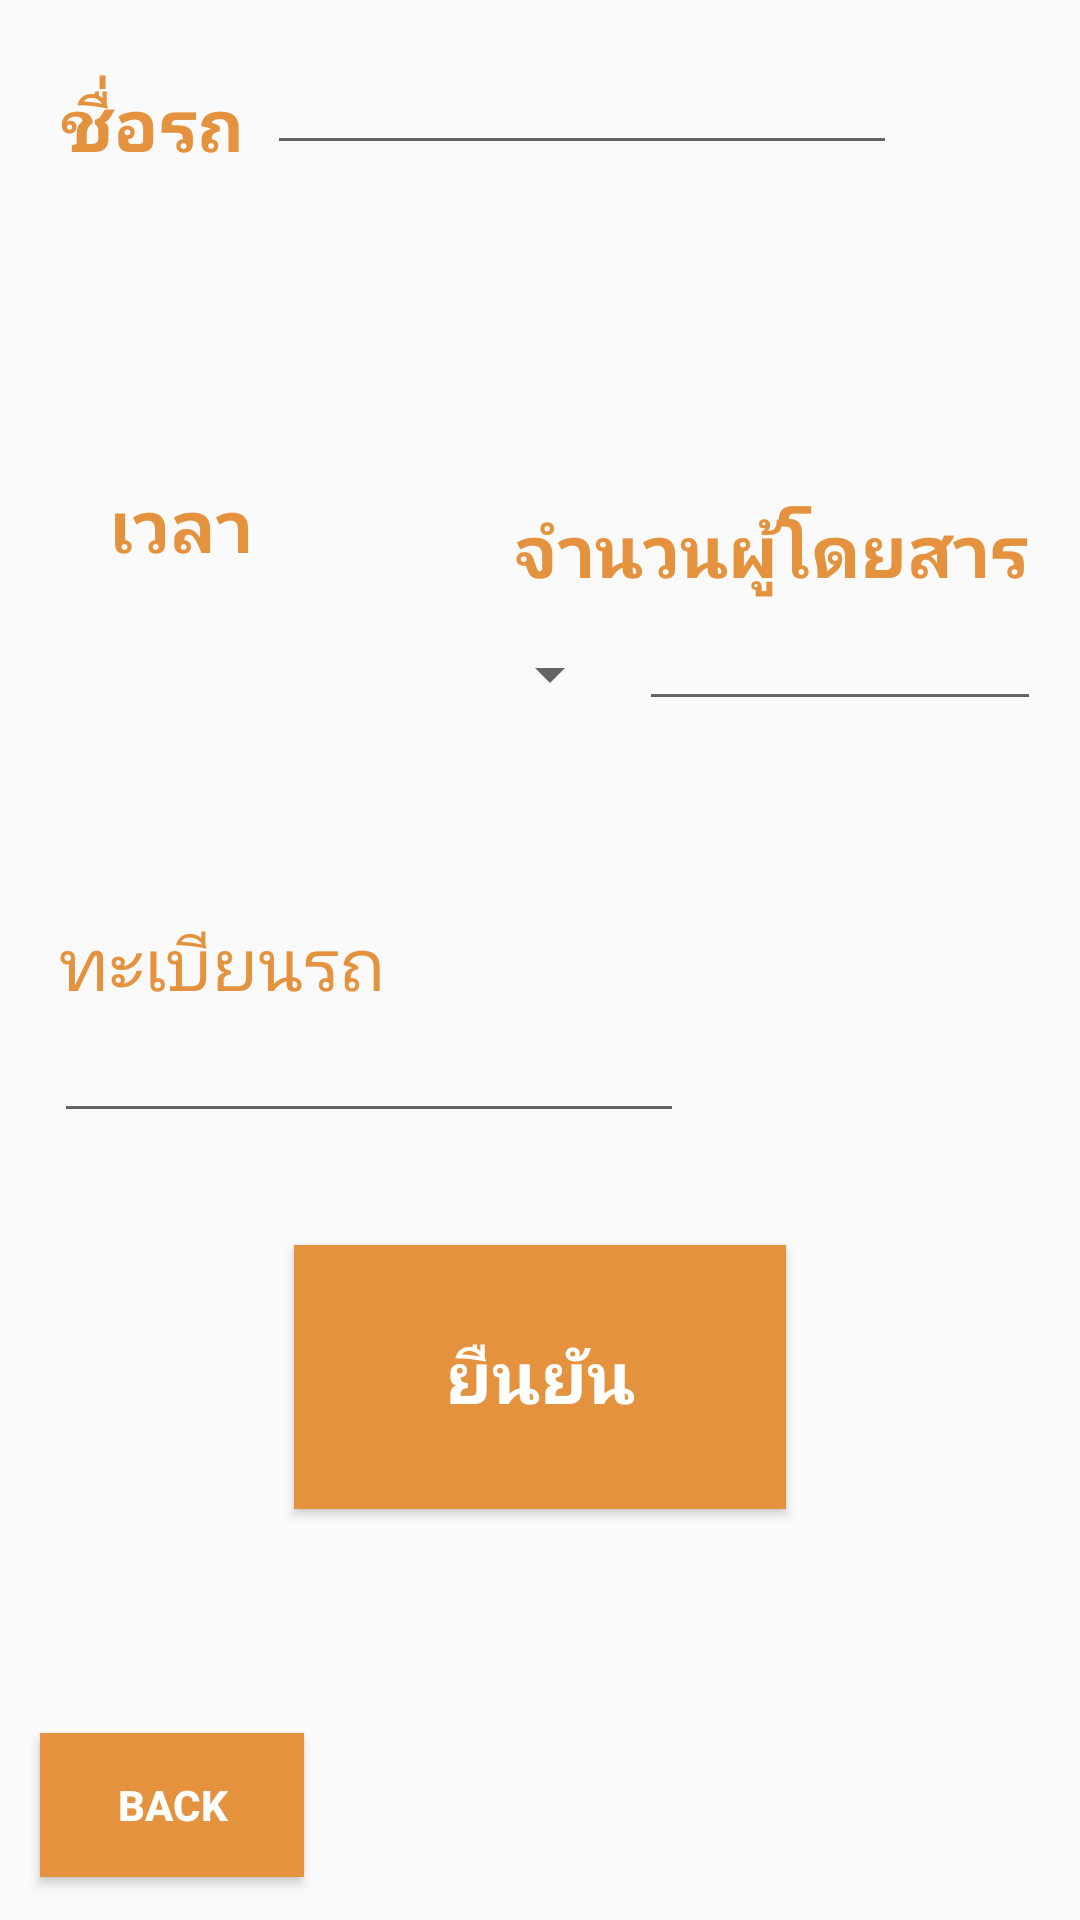

This screen was rendered from an Android layout file. Write that file and the resources it references.
<!-- AndroidManifest.xml: application theme AppTheme -->
<!-- res/layout/activity_add.xml -->
<?xml version="1.0" encoding="utf-8"?>
<androidx.constraintlayout.widget.ConstraintLayout xmlns:android="http://schemas.android.com/apk/res/android"
    xmlns:app="http://schemas.android.com/apk/res-auto"
    xmlns:tools="http://schemas.android.com/tools"
    android:layout_width="match_parent"
    android:layout_height="match_parent"
    tools:context=".Add">

    <TextView
        android:id="@+id/textView5"
        android:layout_width="61dp"
        android:layout_height="41dp"
        android:text="เวลา"
        android:textColor="#E4923E"
        android:textSize="24sp"
        android:textStyle="bold"
        app:layout_constraintBottom_toBottomOf="parent"
        app:layout_constraintEnd_toEndOf="parent"
        app:layout_constraintHorizontal_bias="0.122"
        app:layout_constraintStart_toStartOf="parent"
        app:layout_constraintTop_toTopOf="parent"
        app:layout_constraintVertical_bias="0.265" />

    <TextView
        android:id="@+id/textView8"
        android:layout_width="116dp"
        android:layout_height="31dp"
        android:text="ทะเบียนรถ"
        android:textColor="#E4923E"
        android:textSize="24sp"
        app:layout_constraintBottom_toBottomOf="parent"
        app:layout_constraintEnd_toEndOf="parent"
        app:layout_constraintHorizontal_bias="0.081"
        app:layout_constraintStart_toStartOf="parent"
        app:layout_constraintTop_toTopOf="parent" />

    <TextView
        android:id="@+id/textView6"
        android:layout_width="176dp"
        android:layout_height="41dp"
        android:text="จำนวนผู้โดยสาร"
        android:textColor="#E4923E"
        android:textSize="24sp"
        android:textStyle="bold"
        app:layout_constraintBottom_toBottomOf="parent"
        app:layout_constraintEnd_toEndOf="parent"
        app:layout_constraintHorizontal_bias="0.931"
        app:layout_constraintStart_toStartOf="parent"
        app:layout_constraintTop_toTopOf="parent"
        app:layout_constraintVertical_bias="0.279" />

    <Spinner
        android:id="@+id/spinnertime"
        android:layout_width="195dp"
        android:layout_height="44dp"
        app:layout_constraintBottom_toBottomOf="parent"
        app:layout_constraintEnd_toEndOf="parent"
        app:layout_constraintHorizontal_bias="0.074"
        app:layout_constraintStart_toStartOf="parent"
        app:layout_constraintTop_toTopOf="parent"
        app:layout_constraintVertical_bias="0.34" />

    <EditText
        android:id="@+id/Text_numCar"
        android:layout_width="wrap_content"
        android:layout_height="wrap_content"
        android:ems="10"
        android:inputType="textPersonName"
        app:layout_constraintBottom_toBottomOf="parent"
        app:layout_constraintEnd_toEndOf="parent"
        app:layout_constraintHorizontal_bias="0.121"
        app:layout_constraintStart_toStartOf="parent"
        app:layout_constraintTop_toTopOf="parent"
        app:layout_constraintVertical_bias="0.562" />

    <EditText
        android:id="@+id/text_numP"
        android:layout_width="134dp"
        android:layout_height="37dp"
        android:ems="10"
        android:inputType="textPersonName"
        app:layout_constraintBottom_toBottomOf="parent"
        app:layout_constraintEnd_toEndOf="parent"
        app:layout_constraintHorizontal_bias="0.942"
        app:layout_constraintStart_toStartOf="parent"
        app:layout_constraintTop_toTopOf="parent"
        app:layout_constraintVertical_bias="0.337" />

    <Button
        android:id="@+id/btt_successedit"
        android:layout_width="164dp"
        android:layout_height="88dp"
        android:background="#E4923E"
        android:text="ยืนยัน"
        android:textColor="#FFFFFF"
        android:textSize="24sp"
        android:textStyle="bold"
        app:layout_constraintBottom_toBottomOf="parent"
        app:layout_constraintEnd_toEndOf="parent"
        app:layout_constraintStart_toStartOf="parent"
        app:layout_constraintTop_toTopOf="parent"
        app:layout_constraintVertical_bias="0.752" />

    <Button
        android:id="@+id/btt_back"
        android:layout_width="wrap_content"
        android:layout_height="wrap_content"
        android:background="#E4923E"
        android:text="BACK"
        android:textColor="#FFFFFF"
        android:textStyle="bold"
        app:layout_constraintBottom_toBottomOf="parent"
        app:layout_constraintEnd_toEndOf="parent"
        app:layout_constraintHorizontal_bias="0.049"
        app:layout_constraintStart_toStartOf="parent"
        app:layout_constraintTop_toTopOf="parent"
        app:layout_constraintVertical_bias="0.976" />

    <EditText
        android:id="@+id/text_namecar"
        android:layout_width="wrap_content"
        android:layout_height="wrap_content"
        android:ems="10"
        android:inputType="textPersonName"
        app:layout_constraintBottom_toBottomOf="parent"
        app:layout_constraintEnd_toEndOf="parent"
        app:layout_constraintHorizontal_bias="0.593"
        app:layout_constraintStart_toStartOf="parent"
        app:layout_constraintTop_toTopOf="parent"
        app:layout_constraintVertical_bias="0.023" />

    <TextView
        android:id="@+id/textView"
        android:layout_width="wrap_content"
        android:layout_height="wrap_content"
        android:text="ชื่อรถ"
        android:textColor="#E4923E"
        android:textSize="24sp"
        android:textStyle="bold"
        app:layout_constraintBottom_toBottomOf="parent"
        app:layout_constraintEnd_toEndOf="parent"
        app:layout_constraintHorizontal_bias="0.068"
        app:layout_constraintStart_toStartOf="parent"
        app:layout_constraintTop_toTopOf="parent"
        app:layout_constraintVertical_bias="0.041" />

</androidx.constraintlayout.widget.ConstraintLayout>
<!-- resources referenced by this layout -->
<resources>
  <style name="AppTheme" parent="Theme.AppCompat.Light.DarkActionBar">
          
          <item name="colorPrimary">@color/colorPrimary</item>
          <item name="colorPrimaryDark">@color/colorPrimaryDark</item>
          <item name="colorAccent">@color/colorAccent</item>
          <item name="windowNoTitle">true </item>
      </style>
  <!-- not gathered from this repository: default colours our renderer supplied (Android Studio template values) -->
  <color name="colorPrimary">#FF6200EE</color>
  <color name="colorPrimaryDark">#FF3700B3</color>
  <color name="colorAccent">#FF03DAC5</color>
</resources>
